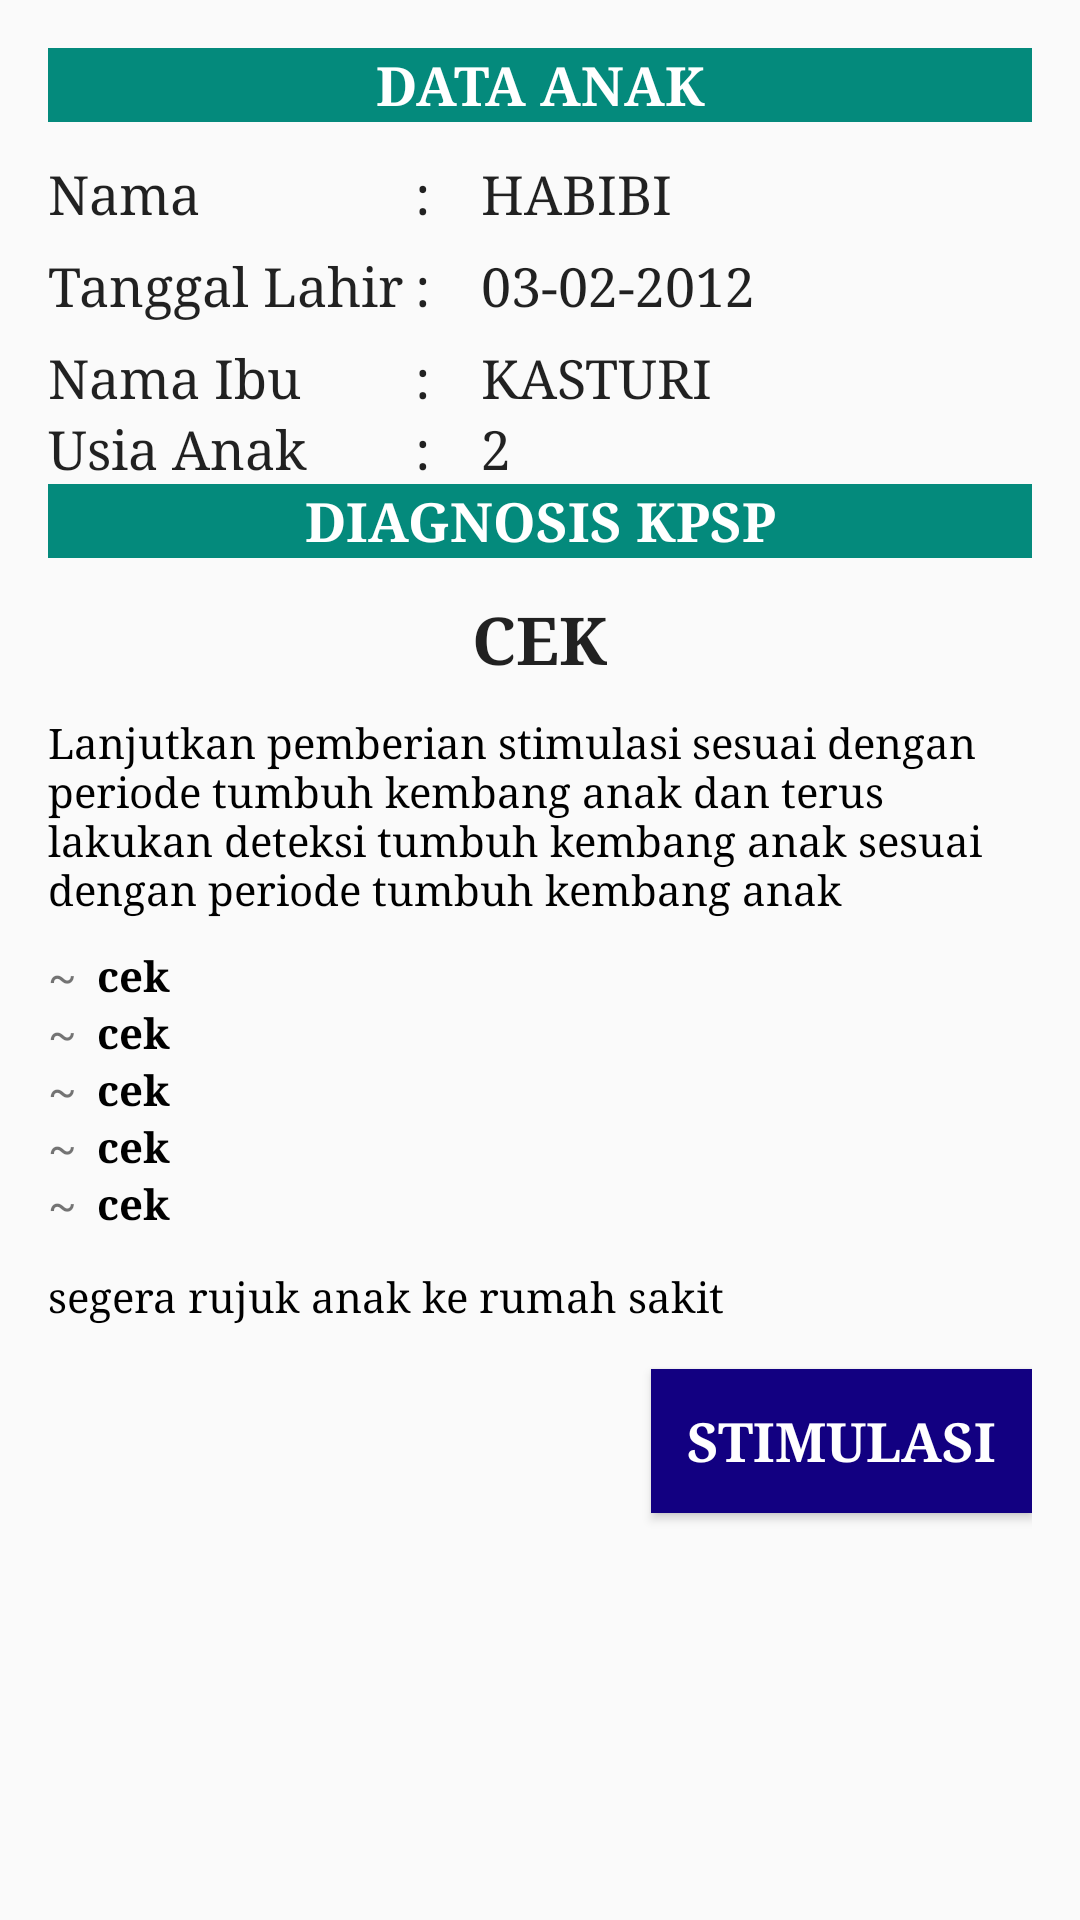

Android layout source for this screen:
<!-- AndroidManifest.xml: application theme AppTheme -->
<!-- res/layout/activity_diagnosis.xml -->
<?xml version="1.0" encoding="utf-8"?>
<ScrollView xmlns:android="http://schemas.android.com/apk/res/android"
    xmlns:app="http://schemas.android.com/apk/res-auto"
    xmlns:tools="http://schemas.android.com/tools"
    android:layout_width="match_parent"
    android:layout_height="match_parent"
    tools:context="com.example.example.tumbangapp.Perkembangan.Kpsp2Activity">


    <LinearLayout
        android:layout_width="match_parent"
        android:layout_height="match_parent"
        android:orientation="vertical"
        style="@style/marginStyle"
        android:layout_marginBottom="20dp">
        <TextView
            android:layout_width="match_parent"
            android:layout_height="wrap_content"
            android:text="Data anak"
            style="@style/mediumStyle"
            android:textAllCaps="true"
            android:layout_marginBottom="12dp"
            android:gravity="center"
            android:background="@color/cyanTua"
            android:textStyle="bold"
            android:textColor="@color/putih"/>
        <LinearLayout
            android:layout_width="match_parent"
            android:layout_height="wrap_content"
            android:orientation="horizontal"
            android:layout_marginBottom="7dp">
            <TextView
                android:layout_width="0dp"
                android:layout_height="wrap_content"
                android:layout_weight="2"
                android:text="Nama"
                style="@style/mediumStyle"/>
            <TextView
                android:layout_width="wrap_content"
                android:layout_height="wrap_content"
                android:text=":"
                style="@style/mediumStyle"/>
            <TextView
                android:layout_width="0dp"
                android:layout_height="wrap_content"
                android:layout_weight="3"
                android:layout_marginLeft="17dp"
                android:id="@+id/nama"
                android:text="Habibi"
                style="@style/mediumStyle"
                android:textAllCaps="true"/>
        </LinearLayout>
        <LinearLayout
            android:layout_width="match_parent"
            android:layout_height="wrap_content"
            android:orientation="horizontal"
            android:layout_marginBottom="7dp">
            <TextView
                android:layout_width="0dp"
                android:layout_height="wrap_content"
                android:layout_weight="2"
                android:text="Tanggal Lahir"
                style="@style/mediumStyle"/>
            <TextView
                android:layout_width="wrap_content"
                android:layout_height="wrap_content"
                android:text=":"
                style="@style/mediumStyle"/>
            <TextView
                android:layout_width="0dp"
                android:layout_height="wrap_content"
                android:layout_weight="3"
                android:layout_marginLeft="17dp"
                android:id="@+id/lahir"
                android:text="03-02-2012"
                style="@style/mediumStyle"
                android:textAllCaps="true"/>
        </LinearLayout>
        <LinearLayout
            android:layout_width="match_parent"
            android:layout_height="wrap_content"
            android:orientation="horizontal">
            <TextView
                android:layout_width="0dp"
                android:layout_height="wrap_content"
                android:layout_weight="2"
                android:text="Nama Ibu"
                style="@style/mediumStyle"/>
            <TextView
                android:layout_width="wrap_content"
                android:layout_height="wrap_content"
                android:text=":"
                style="@style/mediumStyle"/>
            <TextView
                android:layout_width="0dp"
                android:layout_height="wrap_content"
                android:layout_weight="3"
                android:layout_marginLeft="17dp"
                android:id="@+id/ibu"
                android:text="kasturi"
                style="@style/mediumStyle"
                android:textAllCaps="true"/>
        </LinearLayout>
        <LinearLayout
            android:layout_width="match_parent"
            android:layout_height="wrap_content"
            android:orientation="horizontal">
            <TextView
                android:layout_width="0dp"
                android:layout_height="wrap_content"
                android:layout_weight="2"
                android:text="Usia Anak"
                style="@style/mediumStyle"/>
            <TextView
                android:layout_width="wrap_content"
                android:layout_height="wrap_content"
                android:text=":"
                style="@style/mediumStyle"/>
            <TextView
                android:layout_width="0dp"
                android:layout_height="wrap_content"
                android:layout_weight="3"
                android:layout_marginLeft="17dp"
                android:id="@+id/usia"
                android:text="2"
                style="@style/mediumStyle"
                android:textAllCaps="true"/>
        </LinearLayout>
        <TextView
            android:layout_width="match_parent"
            android:layout_height="wrap_content"
            android:text="Diagnosis KPSP"
            style="@style/mediumStyle"
            android:textAllCaps="true"
            android:layout_marginBottom="12dp"
            android:gravity="center"
            android:background="@color/cyanTua"
            android:textStyle="bold"
            android:textColor="@color/putih"/>
        <TextView
            android:layout_width="wrap_content"
            android:layout_height="wrap_content"
            android:id="@+id/kesimpulan"
            android:text="cek"
            style="@style/largeStyle"
            android:textAllCaps="true"
            android:layout_gravity="center"
            android:layout_marginBottom="10dp"
            android:textStyle="bold"/>
        <TextView
            android:layout_width="match_parent"
            android:layout_height="wrap_content"
            android:id="@+id/intervensi"
            android:text="Lanjutkan pemberian stimulasi sesuai dengan periode tumbuh kembang anak dan terus lakukan deteksi tumbuh kembang anak sesuai dengan periode tumbuh kembang anak"
            style="@style/smallStyle"
            android:layout_marginBottom="10dp"/>
        <LinearLayout
            android:layout_width="match_parent"
            android:layout_height="wrap_content"
            android:id="@+id/ln1"
            android:orientation="horizontal">
            <TextView
                android:layout_width="wrap_content"
                android:layout_height="wrap_content"
                android:text="~  "/>
            <TextView
                android:layout_width="wrap_content"
                android:layout_height="wrap_content"
                android:id="@+id/cek1"
                android:text="cek"
                style="@style/smallStyle"
                android:textStyle="bold"/>
        </LinearLayout>
        <LinearLayout
            android:layout_width="match_parent"
            android:layout_height="wrap_content"
            android:id="@+id/ln2"
            android:orientation="horizontal">
            <TextView
                android:layout_width="wrap_content"
                android:layout_height="wrap_content"
                android:text="~  "/>
            <TextView
                android:layout_width="wrap_content"
                android:layout_height="wrap_content"
                android:id="@+id/cek2"
                android:text="cek"
                android:textStyle="bold"
                style="@style/smallStyle"/>
        </LinearLayout>
        <LinearLayout
            android:layout_width="match_parent"
            android:layout_height="wrap_content"
            android:id="@+id/ln3"
            android:orientation="horizontal">
            <TextView
                android:layout_width="wrap_content"
                android:layout_height="wrap_content"
                android:text="~  "/>
            <TextView
                android:layout_width="wrap_content"
                android:layout_height="wrap_content"
                android:id="@+id/cek3"
                android:text="cek"
                style="@style/smallStyle"
                android:textStyle="bold"/>
        </LinearLayout>
        <LinearLayout
            android:layout_width="match_parent"
            android:layout_height="wrap_content"
            android:id="@+id/ln4"
            android:orientation="horizontal">
            <TextView
                android:layout_width="wrap_content"
                android:layout_height="wrap_content"
                android:text="~  "/>
            <TextView
                android:layout_width="wrap_content"
                android:layout_height="wrap_content"
                android:id="@+id/cek4"
                android:text="cek"
                style="@style/smallStyle"
                android:textStyle="bold"/>
        </LinearLayout>
        <LinearLayout
            android:layout_width="match_parent"
            android:layout_height="wrap_content"
            android:id="@+id/ln5"
            android:orientation="horizontal">
            <TextView
                android:layout_width="wrap_content"
                android:layout_height="wrap_content"
                android:text="~  "/>
            <TextView
                android:layout_width="wrap_content"
                android:layout_height="wrap_content"
                android:id="@+id/cek5"
                android:text="cek"
                style="@style/smallStyle"
                android:textStyle="bold"/>
        </LinearLayout>
        <TextView
            android:layout_width="wrap_content"
            android:layout_height="wrap_content"
            android:id="@+id/saran"
            android:layout_marginTop="12dp"
            android:text="segera rujuk anak ke rumah sakit"
            style="@style/smallStyle"/>
    <Button
        android:layout_width="wrap_content"
        android:layout_height="wrap_content"
        android:text="stimulasi"
        android:id="@+id/stimulasi"
        style="@style/mediumStyle"
        android:background="@color/biruTua"
        android:textColor="@color/putih"
        android:textStyle="bold"
        android:paddingLeft="12dp"
        android:paddingRight="12dp"
        android:layout_alignParentBottom="true"
        android:layout_alignParentRight="true"
        android:layout_marginBottom="15dp"
        android:layout_marginTop="15dp"
        android:layout_gravity="end"/>
    </LinearLayout>
</ScrollView>
<!-- resources referenced by this layout -->
<resources>
  <color name="biruTua">#120081</color>
  <color name="cyanTua">#048a7c</color>
  <color name="putih">#ffffff</color>
  <style name="largeStyle" parent="@android:style/TextAppearance.Large">
          <item name="android:fontFamily">serif</item>
      </style>
  <style name="marginStyle">
          <item name="android:layout_marginBottom">16dp</item>
          <item name="android:layout_marginTop">16dp</item>
          <item name="android:layout_marginRight">16dp</item>
          <item name="android:layout_marginLeft">16dp</item>
      </style>
  <style name="mediumStyle" parent="@android:style/TextAppearance.Medium">
          <item name="android:fontFamily">serif</item>
      </style>
  <style name="smallStyle" parent="@android:style/TextAppearance.Small">
          <item name="android:fontFamily">serif</item>
          <item name="android:textColor">@color/hitam</item>
      </style>
  <style name="AppTheme" parent="Theme.AppCompat.Light.DarkActionBar">
          
          <item name="colorPrimary">@color/pinkMuda</item>
          <item name="colorPrimaryDark">@color/pinkTua</item>
          <item name="colorAccent">@color/biruTua</item>
      </style>
  <color name="hitam">#000000</color>
  <color name="pinkMuda">#f52884</color>
  <color name="pinkTua">#c81b69</color>
</resources>
